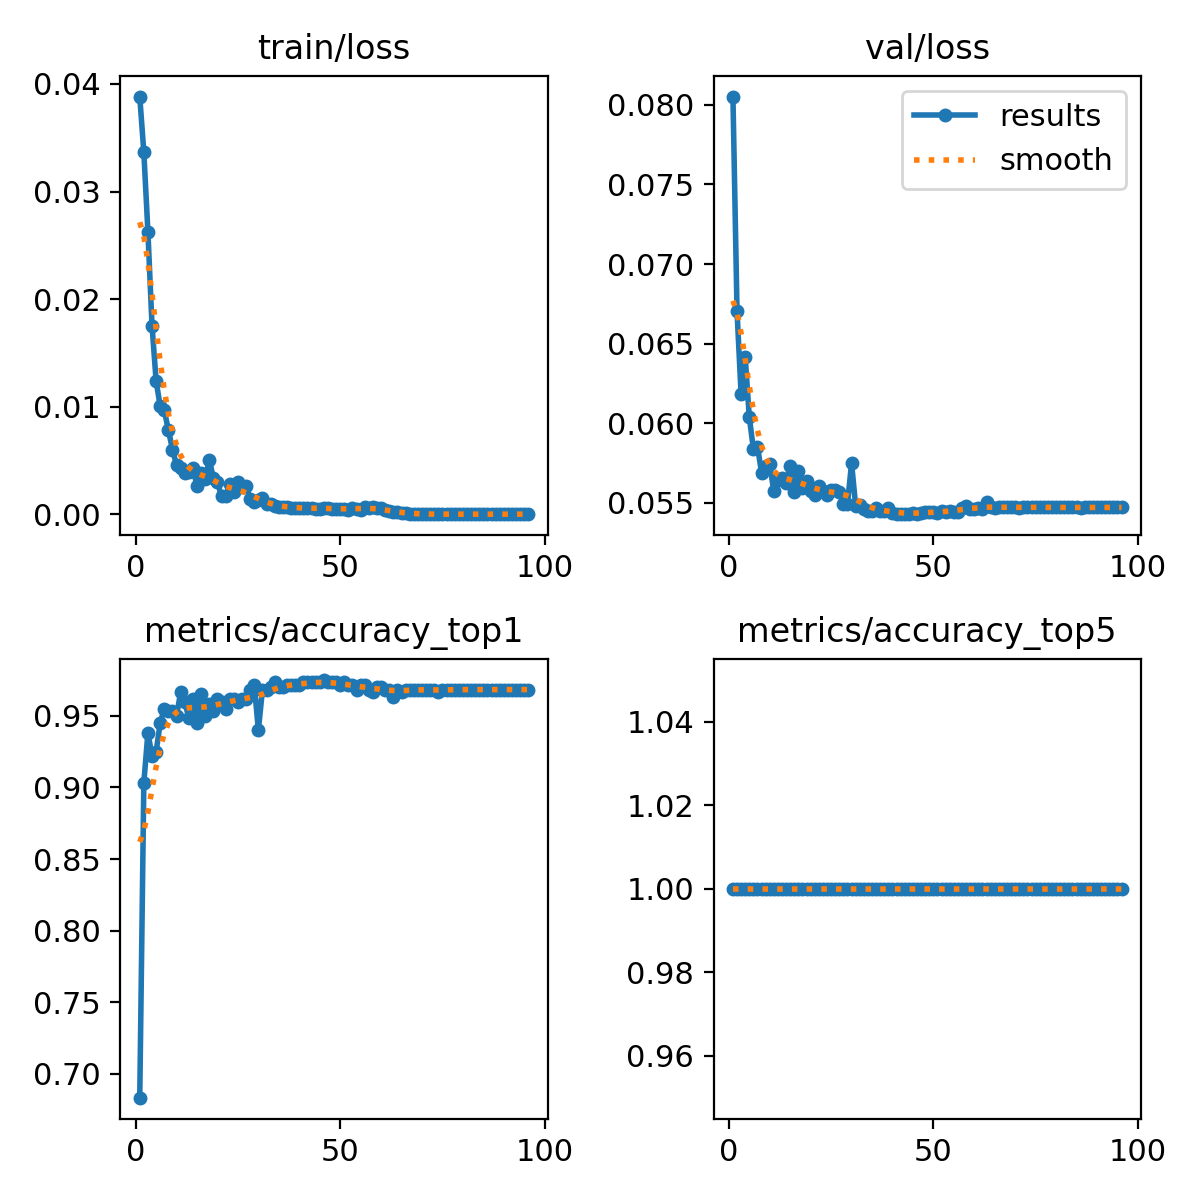

The file beside this chart, header and first rows:
epoch, train/loss, metrics/accuracy_top1, metrics/accuracy_top5, val/loss, lr/pg0, lr/pg1, lr/pg2
1, 0.03883, 0.6833, 1, 0.08053, 0.0002377, 0.0002377, 0.0002377
2, 0.03364, 0.9033, 1, 0.06703, 0.000471, 0.000471, 0.000471
3, 0.02623, 0.9383, 1, 0.0618, 0.0006996, 0.0006996, 0.0006996
4, 0.01754, 0.9217, 1, 0.06414, 0.0006928, 0.0006928, 0.0006928
5, 0.01239, 0.925, 1, 0.06037, 0.0006928, 0.0006928, 0.0006928
6, 0.01004, 0.945, 1, 0.05837, 0.0006857, 0.0006857, 0.0006857
7, 0.00965, 0.955, 1, 0.05851, 0.0006787, 0.0006787, 0.0006787
8, 0.00784, 0.9533, 1, 0.05689, 0.0006716, 0.0006716, 0.0006716
9, 0.00602, 0.9533, 1, 0.05732, 0.0006645, 0.0006645, 0.0006645
10, 0.00456, 0.95, 1, 0.0574, 0.0006574, 0.0006574, 0.0006574
11, 0.00429, 0.9667, 1, 0.0557, 0.0006504, 0.0006504, 0.0006504
12, 0.00384, 0.96, 1, 0.05641, 0.0006433, 0.0006433, 0.0006433
13, 0.00397, 0.9483, 1, 0.05655, 0.0006362, 0.0006362, 0.0006362
14, 0.00432, 0.9617, 1, 0.05625, 0.0006292, 0.0006292, 0.0006292
15, 0.00259, 0.945, 1, 0.05733, 0.0006221, 0.0006221, 0.0006221
16, 0.00381, 0.965, 1, 0.05565, 0.000615, 0.000615, 0.000615
17, 0.0033, 0.95, 1, 0.05698, 0.000608, 0.000608, 0.000608
18, 0.00506, 0.9583, 1, 0.05593, 0.0006009, 0.0006009, 0.0006009
19, 0.00337, 0.9533, 1, 0.05637, 0.0005938, 0.0005938, 0.0005938
20, 0.00296, 0.9617, 1, 0.05571, 0.0005868, 0.0005868, 0.0005868
21, 0.00167, 0.96, 1, 0.0555, 0.0005797, 0.0005797, 0.0005797
22, 0.0017, 0.955, 1, 0.05604, 0.0005726, 0.0005726, 0.0005726
23, 0.00277, 0.9617, 1, 0.05575, 0.0005656, 0.0005656, 0.0005656
24, 0.00203, 0.9617, 1, 0.0555, 0.0005585, 0.0005585, 0.0005585
25, 0.00302, 0.96, 1, 0.05581, 0.0005514, 0.0005514, 0.0005514
26, 0.00257, 0.9617, 1, 0.0558, 0.0005443, 0.0005443, 0.0005443
27, 0.00259, 0.9617, 1, 0.05567, 0.0005373, 0.0005373, 0.0005373
28, 0.00145, 0.9683, 1, 0.05494, 0.0005302, 0.0005302, 0.0005302
29, 0.00113, 0.9717, 1, 0.0549, 0.0005232, 0.0005232, 0.0005232
30, 0.00133, 0.94, 1, 0.05749, 0.0005161, 0.0005161, 0.0005161
31, 0.00154, 0.9683, 1, 0.05479, 0.000509, 0.000509, 0.000509
32, 0.00099, 0.9683, 1, 0.05484, 0.0005019, 0.0005019, 0.0005019
33, 0.00095, 0.97, 1, 0.05462, 0.0004949, 0.0004949, 0.0004949
34, 0.00073, 0.9733, 1, 0.05446, 0.0004878, 0.0004878, 0.0004878
35, 0.00067, 0.97, 1, 0.0545, 0.0004807, 0.0004807, 0.0004807
36, 0.00065, 0.97, 1, 0.05465, 0.0004737, 0.0004737, 0.0004737
37, 0.00069, 0.9717, 1, 0.05448, 0.0004666, 0.0004666, 0.0004666
38, 0.0006, 0.9717, 1, 0.0545, 0.0004595, 0.0004595, 0.0004595
39, 0.00056, 0.9717, 1, 0.05463, 0.0004525, 0.0004525, 0.0004525
40, 0.00058, 0.9717, 1, 0.05433, 0.0004454, 0.0004454, 0.0004454
41, 0.0006, 0.9733, 1, 0.05427, 0.0004383, 0.0004383, 0.0004383
42, 0.00059, 0.9733, 1, 0.05431, 0.0004313, 0.0004313, 0.0004313
43, 0.00056, 0.9733, 1, 0.05429, 0.0004242, 0.0004242, 0.0004242
44, 0.00052, 0.9733, 1, 0.0543, 0.0004171, 0.0004171, 0.0004171
45, 0.00053, 0.9733, 1, 0.05435, 0.0004101, 0.0004101, 0.0004101
46, 0.00062, 0.975, 1, 0.05427, 0.000403, 0.000403, 0.000403
47, 0.00055, 0.9733, 1, 0.05434, 0.0003959, 0.0003959, 0.0003959
48, 0.00053, 0.9733, 1, 0.05438, 0.0003888, 0.0003888, 0.0003888
49, 0.00053, 0.9733, 1, 0.05442, 0.0003818, 0.0003818, 0.0003818
50, 0.00047, 0.9717, 1, 0.05441, 0.0003747, 0.0003747, 0.0003747
51, 0.00052, 0.9733, 1, 0.05434, 0.0003676, 0.0003676, 0.0003676
52, 0.00043, 0.9717, 1, 0.05447, 0.0003606, 0.0003606, 0.0003606
53, 0.00055, 0.9717, 1, 0.05442, 0.0003535, 0.0003535, 0.0003535
54, 0.00045, 0.9683, 1, 0.05447, 0.0003464, 0.0003464, 0.0003464
55, 0.00042, 0.9717, 1, 0.05438, 0.0003394, 0.0003394, 0.0003394
56, 0.00071, 0.9717, 1, 0.05438, 0.0003323, 0.0003323, 0.0003323
57, 0.00055, 0.9683, 1, 0.05466, 0.0003252, 0.0003252, 0.0003252
58, 0.0007, 0.9667, 1, 0.0548, 0.0003182, 0.0003182, 0.0003182
59, 0.00061, 0.97, 1, 0.0546, 0.0003111, 0.0003111, 0.0003111
60, 0.00054, 0.97, 1, 0.05459, 0.000304, 0.000304, 0.000304
... 36 more rows
